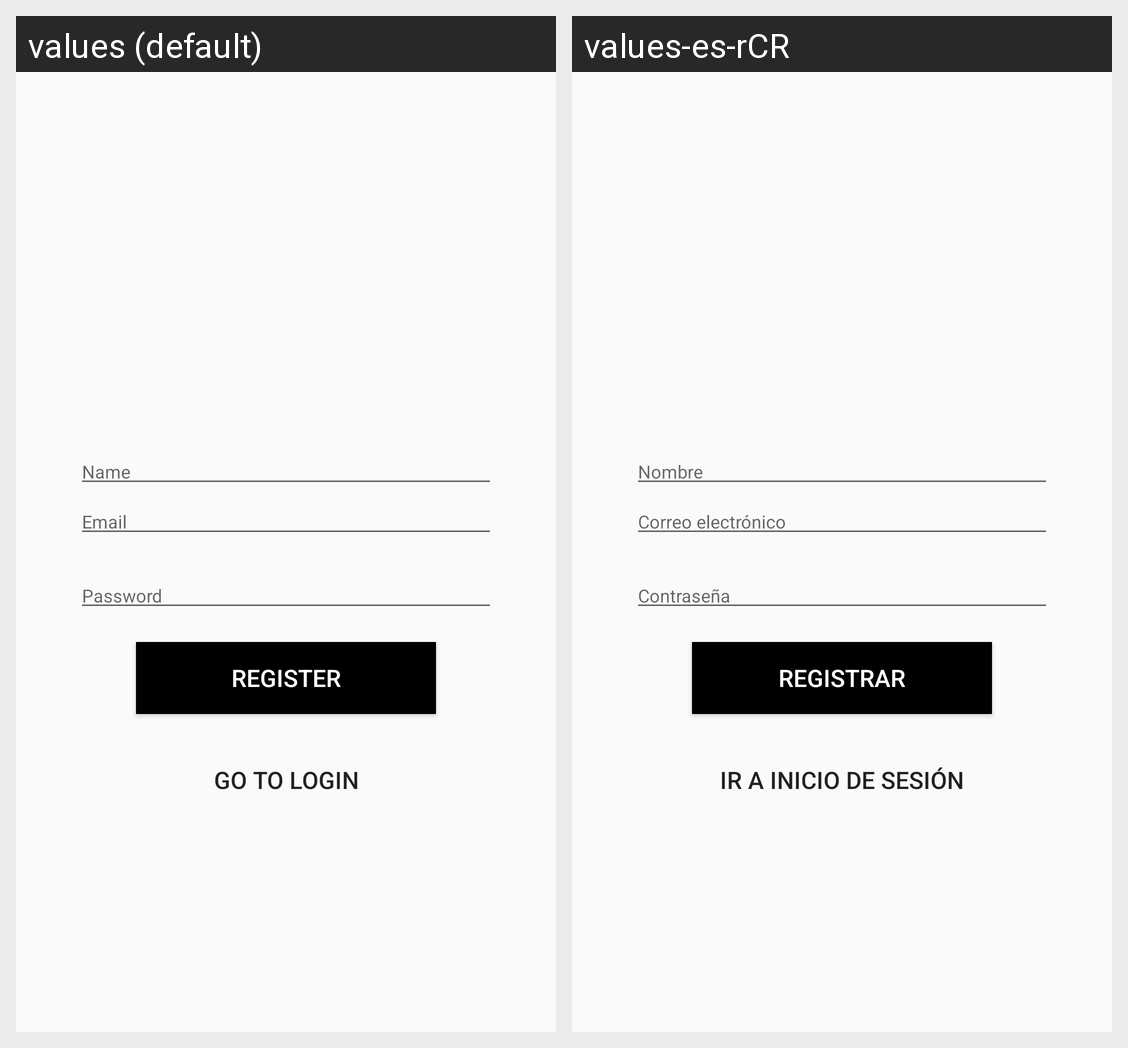

The Android screen above is rendered under two locales of the same app. Produce the string resources it draws, with the default and per-locale values.
Android screen res/layout/activity_register.xml rendered under 2 locales, left to right: values (default), values-es-rCR. Device: Nexus 5 (rendered at 1080×1920; each locale shown at half size, 540×960, under a caption strip naming it); theme AppTheme.NoActionBar.
Strings drawn on this screen, with the default value and each locale's value (text and hints the layout hard-codes, and strings that could not be matched under every locale, appear in the picture but are not listed):

name
  values: Name
  values-es-rCR: Nombre

email
  values: Email
  values-es-rCR: Correo electrónico

psw
  values: Password
  values-es-rCR: Contraseña

register
  values: Register
  values-es-rCR: Registrar

go_to_login
  values: Go to login
  values-es-rCR: Ir a inicio de sesión
